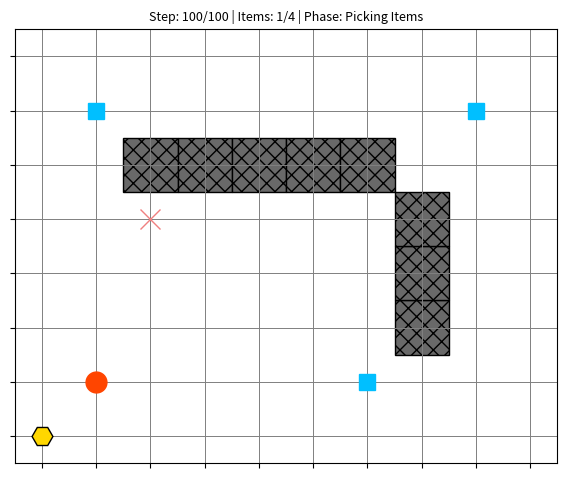

Source code (Python):
import numpy as np
import matplotlib.pyplot as plt
import matplotlib.patches as patches

class OrderPickingEnv:
    """
    Enhanced Order Picking Robot Environment with Obstacles and Depot Return.

    The agent controls a robot to pick up items in a grid warehouse
    with obstacles, and then return to the starting depot.
    The goal is to complete the order efficiently.
    """

    def __init__(self, grid_size=(7, 7), depot_pos=(0, 0), 
                 item_locations=None, obstacle_locations=None,
                 max_steps_per_episode=75): # Increased max_steps
        """
        Initializes the warehouse environment.

        Args:
            grid_size (tuple): (rows, cols) of the grid.
            depot_pos (tuple): (row, col) for robot's starting/return depot.
            item_locations (list of tuples): List of (row, col) for each item.
            obstacle_locations (list of tuples): List of (row, col) for obstacles.
            max_steps_per_episode (int): Maximum steps allowed per episode.
        """
        self.grid_rows, self.grid_cols = grid_size
        self.depot_pos = np.array(depot_pos)

        # Obstacles
        self.obstacle_locations = [np.array(loc) for loc in obstacle_locations] if obstacle_locations else []

        # Item locations (ensure they are not on obstacles or depot initially)
        default_items = [
            np.array([1, 3]),
            np.array([max(0,min(self.grid_rows-1, self.grid_rows // 2 + 1)), max(0,min(self.grid_cols-1, self.grid_cols - 2))]),
            np.array([max(0,min(self.grid_rows-1, self.grid_rows - 2)), max(0,min(self.grid_cols-1, self.grid_cols // 2 -1))])
        ]
        self.item_locations = [np.array(loc) for loc in item_locations] if item_locations else default_items
        self.num_items = len(self.item_locations)

        # --- Validation for initial positions ---
        for obs_loc in self.obstacle_locations:
            if np.array_equal(self.depot_pos, obs_loc):
                raise ValueError(f"Depot position {self.depot_pos} cannot be on an obstacle {obs_loc}.")
            for item_loc in self.item_locations:
                if np.array_equal(item_loc, obs_loc):
                    raise ValueError(f"Item location {item_loc} cannot be on an obstacle {obs_loc}.")
        if self.num_items == 0:
            print("Warning: No item locations specified.")


        self.action_space_size = 4  # 0:Up, 1:Down, 2:Left, 3:Right
        self.max_steps = max_steps_per_episode

        # Internal state
        self.robot_pos = None
        self.items_picked_status = None
        self.all_items_collected_phase = False # Tracks if main picking phase is done
        self.current_step = 0
        
        # For rendering
        self.fig, self.ax = None, None
        self.robot_plot_object = None
        self.item_plot_objects = []
        self.obstacle_patches = []

        self.reset()

    def reset(self):
        self.robot_pos = np.array(self.depot_pos) # Start at depot
        self.items_picked_status = [False] * self.num_items
        self.all_items_collected_phase = False
        self.current_step = 0
        return self._get_state()

    def _get_state(self):
        return {
            "robot_pos": tuple(self.robot_pos),
            "items_picked": tuple(self.items_picked_status),
            "all_items_collected_phase": self.all_items_collected_phase 
        }

    def step(self, action_idx):
        if not (0 <= action_idx < self.action_space_size):
            raise ValueError(f"Invalid action {action_idx}. Must be 0, 1, 2, or 3.")

        self.current_step += 1
        
        move_deltas = [np.array([-1, 0]), np.array([1, 0]), 
                       np.array([0, -1]), np.array([0, 1])]
        delta = move_deltas[action_idx]
        potential_new_pos = self.robot_pos + delta

        movement_reward = -0.1 # Default cost for any action attempt
        
        # Check for obstacle collision
        is_obstacle_collision = any(np.array_equal(potential_new_pos, obs_loc) for obs_loc in self.obstacle_locations)

        if is_obstacle_collision:
            movement_reward = -0.7 # Higher penalty for hitting obstacle, robot does not move
        elif (0 <= potential_new_pos[0] < self.grid_rows) and \
             (0 <= potential_new_pos[1] < self.grid_cols):
            self.robot_pos = potential_new_pos
            # movement_reward stays -0.1
        else: # Bumped into wall (boundary)
            movement_reward = -0.5 # Robot does not move

        item_pickup_reward = 0.0
        if not self.all_items_collected_phase: # Can only pick items if not in return phase
            for i, item_loc in enumerate(self.item_locations):
                if not self.items_picked_status[i] and np.array_equal(self.robot_pos, item_loc):
                    self.items_picked_status[i] = True
                    item_pickup_reward = 15.0 # Increased bonus for picking an item
                    if all(self.items_picked_status):
                        self.all_items_collected_phase = True 
                        # Optional: small bonus here for finishing collection
                        # item_pickup_reward += 5.0 
                    break 
        
        done = False
        completion_reward = 0.0

        if self.all_items_collected_phase and np.array_equal(self.robot_pos, self.depot_pos):
            completion_reward = 100.0 # Large bonus for completing order AND returning to depot
            done = True
        
        if self.current_step >= self.max_steps and not done:
            done = True
            # Penalty if task not fully completed (all items picked AND returned to depot)
            if not (self.all_items_collected_phase and np.array_equal(self.robot_pos, self.depot_pos)):
                completion_reward = -20.0 

        total_reward = movement_reward + item_pickup_reward + completion_reward
        
        info = {
            "items_left_to_pick": self.num_items - sum(self.items_picked_status) if not self.all_items_collected_phase else 0,
            "in_return_to_depot_phase": self.all_items_collected_phase
        }
        return self._get_state(), total_reward, done, info

    def render(self, mode='human', pause_duration=0.1):
        if mode != 'human':
            return

        if self.fig is None: # First time setup
            self.fig, self.ax = plt.subplots(figsize=(7, 7)) # Slightly larger for clarity
            plt.ion()

            self.ax.set_xlim(-0.5, self.grid_cols - 0.5)
            self.ax.set_ylim(self.grid_rows - 0.5, -0.5)
            self.ax.set_xticks(np.arange(self.grid_cols))
            self.ax.set_yticks(np.arange(self.grid_rows))
            self.ax.set_xticklabels([])
            self.ax.set_yticklabels([])
            self.ax.grid(True, which='major', color='grey', linestyle='-', linewidth=0.7)
            self.ax.set_aspect('equal', adjustable='box')

            # Plot obstacles
            self.obstacle_patches = []
            for obs_loc in self.obstacle_locations:
                rect = patches.Rectangle((obs_loc[1]-0.5, obs_loc[0]-0.5), 1, 1, 
                                         linewidth=1, edgecolor='black', facecolor='dimgray', hatch='xx')
                self.ax.add_patch(rect)
                self.obstacle_patches.append(rect) # Keep ref if needed, though add_patch is enough

            # Plot depot
            self.ax.plot(self.depot_pos[1], self.depot_pos[0], marker='H', markersize=15, 
                         color='gold', markeredgecolor='black', label='Depot')

            # Plot initial item locations
            self.item_plot_objects = []
            for i, loc in enumerate(self.item_locations):
                item_marker, = self.ax.plot(loc[1], loc[0], marker='s', markersize=12, 
                                           color='deepskyblue', linestyle='None', label=f'Item {i}')
                self.item_plot_objects.append(item_marker)
            
            self.robot_plot_object, = self.ax.plot(self.robot_pos[1], self.robot_pos[0], marker='o', 
                                                  markersize=15, color='orangered', label='Robot')
            # self.ax.legend(fontsize='small', loc='upper left', bbox_to_anchor=(1.01, 1))


        self.robot_plot_object.set_data([self.robot_pos[1]], [self.robot_pos[0]])

        for i, item_marker_obj in enumerate(self.item_plot_objects):
            if self.items_picked_status[i]:
                item_marker_obj.set_marker('x')
                item_marker_obj.set_color('lightcoral')
                item_marker_obj.set_markersize(14)
            else:
                item_marker_obj.set_marker('s')
                item_marker_obj.set_color('deepskyblue')
                item_marker_obj.set_markersize(12)

        picked_count = sum(self.items_picked_status)
        phase_str = "Returning to Depot" if self.all_items_collected_phase else "Picking Items"
        self.ax.set_title(f"Step: {self.current_step}/{self.max_steps} | Items: {picked_count}/{self.num_items} | Phase: {phase_str}", fontsize=9)

        self.fig.canvas.draw_idle()
        plt.pause(pause_duration)

    def close(self):
        if self.fig is not None:
            plt.ioff()
            plt.close(self.fig)
            self.fig = None

# --- Main section to demonstrate the environment ---
if __name__ == '__main__':
    GRID_R, GRID_C = 8, 10 # Rectangular grid
    DEPOT = (GRID_R -1, 0) # Bottom-left corner as depot

    # Define items, ensuring they are not the depot
    custom_item_locs = [(1, 1), (1, GRID_C - 2), (GRID_R - 2, GRID_C // 2 + 1), (GRID_R // 2 -1, 2)]
    
    # Define obstacles, ensuring they are not items or depot
    custom_obstacle_locs = [
        (2,2), (2,3), (2,4), (2,5), (2,6), # A horizontal wall
        (GRID_R-3, GRID_C-3), (GRID_R-4, GRID_C-3), (GRID_R-5, GRID_C-3) # A vertical wall segment
    ]
    # Filter out any obstacles that might accidentally overlap with items/depot for this demo
    non_conflicting_obstacles = []
    for obs in custom_obstacle_locs:
        if np.array_equal(np.array(obs), np.array(DEPOT)): continue
        if any(np.array_equal(np.array(obs), np.array(item)) for item in custom_item_locs): continue
        non_conflicting_obstacles.append(obs)


    env = OrderPickingEnv(grid_size=(GRID_R, GRID_C), 
                          depot_pos=DEPOT, 
                          item_locations=custom_item_locs,
                          obstacle_locations=non_conflicting_obstacles,
                          max_steps_per_episode=100) # Allow more steps
    
    state = env.reset()
    print("Starting Random Agent Demonstration for Enhanced Order Picking Robot...")
    print(f"Warehouse Grid Size: {GRID_R}x{GRID_C}")
    print(f"Robot Depot: {env.depot_pos}")
    print(f"Target Item Locations: {env.item_locations}")
    print(f"Obstacle Locations: {env.obstacle_locations}")
    print(f"Initial State: Robot at {state['robot_pos']}, Items Picked: {state['items_picked']}, Return Phase: {state['all_items_collected_phase']}")
    
    env.render(pause_duration=1.0)

    total_reward_episode = 0.0
    done = False

    for step_num in range(1, env.max_steps + 1):
        action = np.random.randint(0, env.action_space_size)
        
        next_state, reward, done, info = env.step(action)
        total_reward_episode += reward
        
        # Simplified console output for cleaner demo run
        if step_num % 5 == 0 or done: # Print every 5 steps or if done
             print(f"Step {step_num}: Action: {action}, RobPos: {next_state['robot_pos']}, "
                   f"Picked: {sum(next_state['items_picked'])}/{env.num_items}, "
                   f"ReturnPhase: {next_state['all_items_collected_phase']}, Reward: {reward:.1f}, CumRew: {total_reward_episode:.1f}")

        env.render(pause_duration=0.1)
        state = next_state

        if done:
            print(f"\nEpisode finished after {step_num} steps.")
            if state['all_items_collected_phase'] and np.array_equal(np.array(state['robot_pos']), env.depot_pos):
                print("  SUCCESS: All items collected AND robot returned to depot!")
            elif state['all_items_collected_phase']:
                print("  PARTIAL SUCCESS: All items collected, but robot did NOT return to depot.")
            elif env.current_step >= env.max_steps:
                 print("  FAILURE: Max steps reached. Order not fully completed.")
            else: # Should be covered
                 print("  Order not fully completed for other reasons.")
            break
    
    if not done:
        print(f"\nEpisode finished after {env.max_steps} steps (Max steps reached via loop).")
        print("  FAILURE: Max steps reached. Order not fully completed.")

    print(f"\nFinal Robot Position: {state['robot_pos']}")
    print(f"Final Items Picked Status: {state['items_picked']}")
    print(f"Total Reward for Episode: {total_reward_episode:.2f}")

    print("\nClose the plot window to exit.")
    plt.show(block=True)
    env.close()
